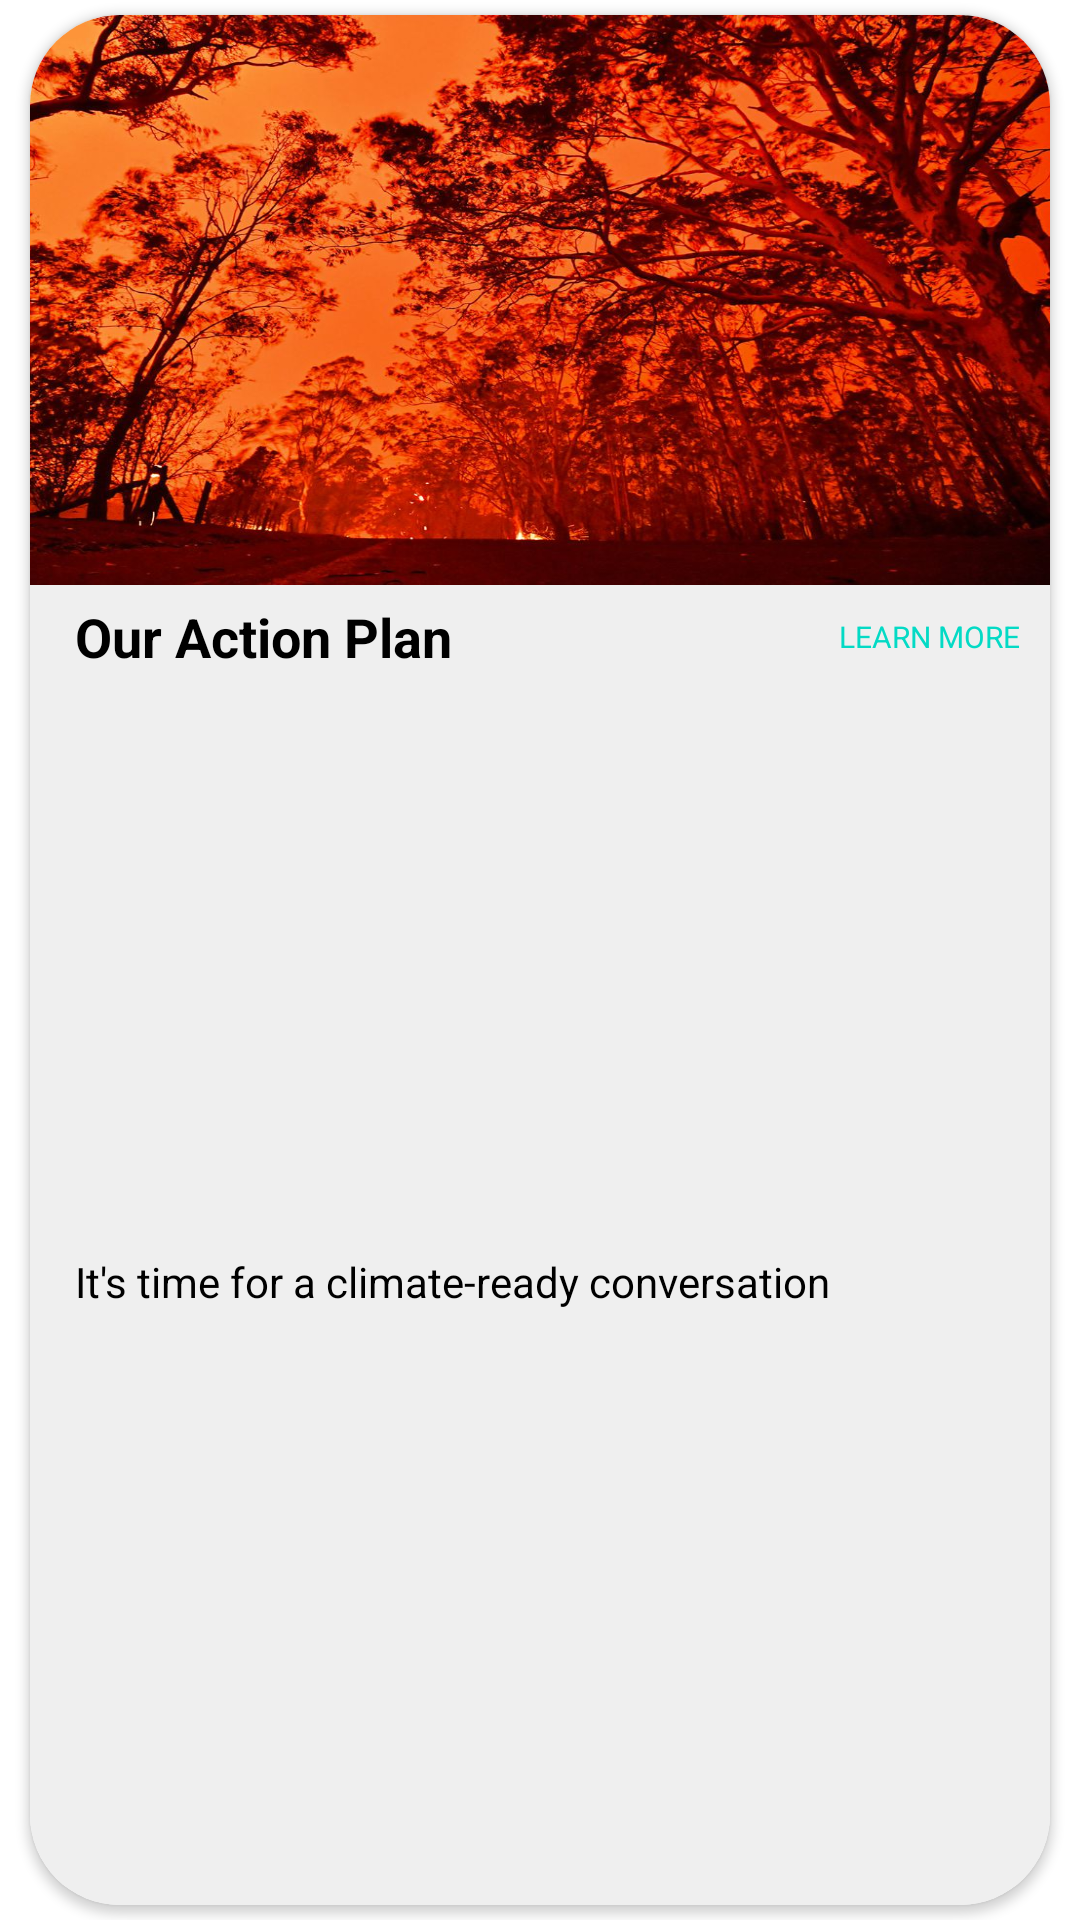

Reconstruct the res/layout file that produces this screen, plus the resources it refers to.
<!-- AndroidManifest.xml: application theme Theme.3605FirstScientists -->
<!-- res/layout/cardview_list_row.xml -->
<?xml version="1.0" encoding="utf-8"?>
<androidx.constraintlayout.widget.ConstraintLayout xmlns:android="http://schemas.android.com/apk/res/android"
    xmlns:app="http://schemas.android.com/apk/res-auto"
    android:layout_width="match_parent"
    android:layout_height="wrap_content">

    <androidx.cardview.widget.CardView
        android:id="@+id/climatecard"
        android:layout_width="match_parent"
        android:layout_height="match_parent"
        android:layout_marginStart="10dp"
        android:layout_marginTop="5dp"
        android:layout_marginEnd="10dp"
        android:layout_marginBottom="5dp"
        app:cardCornerRadius="30dp"
        app:layout_constraintBottom_toBottomOf="parent"
        app:layout_constraintEnd_toEndOf="parent"
        app:layout_constraintHorizontal_bias="0.0"
        app:layout_constraintStart_toStartOf="parent"
        app:layout_constraintTop_toTopOf="parent"
        app:layout_constraintVertical_bias="0.39">

        <androidx.constraintlayout.widget.ConstraintLayout

            android:layout_width="match_parent"
            android:layout_height="match_parent"
            android:background="@color/grey">

            <TextView
                android:id="@+id/cv_moreMessage"
                android:layout_width="wrap_content"
                android:layout_height="wrap_content"
                android:layout_marginEnd="10dp"
                android:text="LEARN MORE"
                android:textColor="@color/teal_200"
                android:textSize="10sp"
                app:layout_constraintBottom_toBottomOf="@+id/cv_title"
                app:layout_constraintEnd_toEndOf="parent"
                app:layout_constraintTop_toTopOf="@+id/cv_title" />

            <TextView
                android:id="@+id/cv_title"
                android:layout_width="wrap_content"
                android:layout_height="wrap_content"
                android:layout_marginStart="15dp"
                android:layout_marginTop="5dp"
                android:text="Our Action Plan"
                android:textColor="@color/black"
                android:textSize="18sp"
                android:textStyle="bold"
                app:layout_constraintStart_toStartOf="parent"
                app:layout_constraintTop_toBottomOf="@+id/cv_image" />

            <ImageView
                android:id="@+id/cv_image"
                android:layout_width="390dp"
                android:layout_height="190dp"
                android:scaleType="fitXY"
                app:layout_constraintEnd_toEndOf="parent"
                app:layout_constraintTop_toTopOf="parent"
                app:srcCompat="@drawable/climateimage" />

            <TextView
                android:id="@+id/cv_message"
                android:layout_width="wrap_content"
                android:layout_height="wrap_content"
                android:layout_marginBottom="5dp"
                android:text="It's time for a climate-ready conversation"
                android:textColor="@color/black"
                app:layout_constraintBottom_toBottomOf="parent"
                app:layout_constraintStart_toStartOf="@+id/cv_title"
                app:layout_constraintTop_toBottomOf="@+id/cv_title" />

        </androidx.constraintlayout.widget.ConstraintLayout>

    </androidx.cardview.widget.CardView>
</androidx.constraintlayout.widget.ConstraintLayout>
<!-- resources referenced by this layout -->
<resources>
  <color name="black">#FF000000</color>
  <color name="grey">#EFEFEF</color>
  <color name="teal_200">#FF03DAC5</color>
  <!-- drawable climateimage: jpg bitmap (drawable-v24, 258829 bytes) -->
  <style name="Theme.3605FirstScientists" parent="Theme.MaterialComponents.DayNight.DarkActionBar">
          
          <item name="colorPrimary">@color/red</item>
          <item name="colorPrimaryVariant">@color/purple_700</item>
          <item name="colorOnPrimary">@color/white</item>
          
          <item name="colorSecondary">@color/teal_200</item>
          <item name="colorSecondaryVariant">@color/login</item>
          <item name="colorOnSecondary">@color/black</item>
          
          <item name="android:statusBarColor" tools:targetApi="l">?attr/colorPrimaryVariant</item>
          
      </style>
  <color name="red">#FF0000</color>
  <color name="purple_700">@color/black</color>
  <color name="white">#FFFFFFFF</color>
  <color name="login">#E34A4A</color>
</resources>
